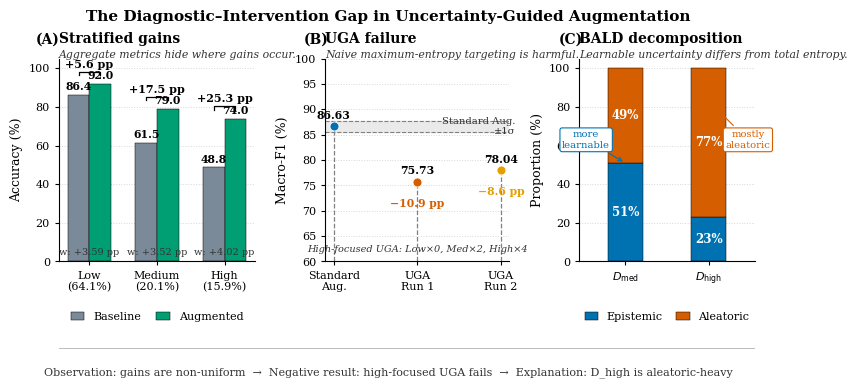

Recreate this plot in Python.
# ============================================================
# Springer-style composite figure (improved bottom spacing)
# Figure: The Diagnostic–Intervention Gap
# Output:
#   outputs_springer/diagnostic_intervention_gap_springer_v2.png
#   outputs_springer/diagnostic_intervention_gap_springer_v2.pdf
#   outputs_springer/diagnostic_intervention_gap_springer_v2.svg
# ============================================================

from pathlib import Path
import numpy as np
import matplotlib.pyplot as plt
from matplotlib.patches import Rectangle

# ============================================================
# 1. Global style: Springer-friendly
# ============================================================

plt.rcParams.update({
    "font.family": "serif",
    "font.serif": ["Times New Roman", "Times", "DejaVu Serif"],

    "font.size": 9,
    "axes.titlesize": 10,
    "axes.labelsize": 9,
    "xtick.labelsize": 8,
    "ytick.labelsize": 8,
    "legend.fontsize": 8,

    "axes.spines.top": False,
    "axes.spines.right": False,
    "axes.linewidth": 0.8,

    "xtick.direction": "out",
    "ytick.direction": "out",
    "xtick.major.size": 3,
    "ytick.major.size": 3,

    "pdf.fonttype": 42,
    "ps.fonttype": 42,
    "svg.fonttype": "none",

    "savefig.dpi": 600
})

# ============================================================
# 2. Data
# ============================================================

# Panel A
strata = ["Low\n(64.1%)", "Medium\n(20.1%)", "High\n(15.9%)"]
baseline_acc = np.array([86.4, 61.5, 48.8])
aug_acc = np.array([92.0, 79.0, 74.0])
gain_labels = ["+5.6", "+17.5", "+25.3"]
weighted_labels = ["+3.59", "+3.52", "+4.02"]

# Panel B
strategies = ["Standard\nAug.", "UGA\nRun 1", "UGA\nRun 2"]
f1_values = np.array([86.63, 75.73, 78.04])
std_mean = 86.63
std_sigma = 1.13
std_low = std_mean - std_sigma
std_high = std_mean + std_sigma
drop_labels = ["", "−10.9", "−8.6"]

# Panel C
bald_labels = [r"$D_{\mathrm{med}}$", r"$D_{\mathrm{high}}$"]
epistemic = np.array([51, 23])
aleatoric = np.array([49, 77])

# ============================================================
# 3. Colors
# ============================================================

baseline_color = "#7A8A99"
aug_color = "#009E73"
standard_color = "#0072B2"
uga1_color = "#D55E00"
uga2_color = "#E69F00"
epistemic_color = "#0072B2"
aleatoric_color = "#D55E00"
grid_color = "#D8D8D8"
band_color = "#EAEAEA"
text_gray = "#333333"

# ============================================================
# 4. Figure layout
# ============================================================

# Tăng chiều cao một chút để phần đáy thoáng hơn
fig = plt.figure(figsize=(7.4, 3.9), constrained_layout=False)

gs = fig.add_gridspec(
    nrows=1,
    ncols=3,
    width_ratios=[1.12, 1.05, 1.0],
    wspace=0.38
)

axA = fig.add_subplot(gs[0, 0])
axB = fig.add_subplot(gs[0, 1])
axC = fig.add_subplot(gs[0, 2])

# Tăng bottom để tách legend và dòng interpretation
fig.subplots_adjust(
    left=0.055,
    right=0.995,
    top=0.86,
    bottom=0.34,
    wspace=0.38
)

fig.suptitle(
    "The Diagnostic–Intervention Gap in Uncertainty-Guided Augmentation",
    fontsize=11,
    fontweight="bold",
    y=0.985
)

# ============================================================
# Helper functions
# ============================================================

def add_panel_label(ax, label, title):
    ax.text(
        -0.12, 1.13,
        label,
        transform=ax.transAxes,
        ha="left",
        va="top",
        fontsize=10,
        fontweight="bold"
    )
    ax.text(
        0.00, 1.13,
        title,
        transform=ax.transAxes,
        ha="left",
        va="top",
        fontsize=10,
        fontweight="bold"
    )

def add_subtitle(ax, subtitle):
    ax.text(
        0.00, 1.045,
        subtitle,
        transform=ax.transAxes,
        ha="left",
        va="top",
        fontsize=7.8,
        style="italic",
        color=text_gray
    )

def format_axis(ax):
    ax.grid(axis="y", linestyle=":", linewidth=0.7, color=grid_color)
    ax.set_axisbelow(True)
    ax.tick_params(axis="both", labelsize=8)

# ============================================================
# 5. Panel A — Stratified Gains
# ============================================================

x = np.arange(len(strata))
bar_w = 0.32

axA.bar(
    x - bar_w / 2,
    baseline_acc,
    width=bar_w,
    color=baseline_color,
    edgecolor="black",
    linewidth=0.35,
    label="Baseline"
)

axA.bar(
    x + bar_w / 2,
    aug_acc,
    width=bar_w,
    color=aug_color,
    edgecolor="black",
    linewidth=0.35,
    label="Augmented"
)

add_panel_label(axA, "(A)", "Stratified gains")
add_subtitle(axA, "Aggregate metrics hide where gains occur.")

axA.set_ylabel("Accuracy (%)")
axA.set_ylim(0, 105)
axA.set_xticks(x)
axA.set_xticklabels(strata)
format_axis(axA)

# Value labels
for i in range(len(x)):
    axA.text(
        x[i] - bar_w / 2,
        baseline_acc[i] + 1.4,
        f"{baseline_acc[i]:.1f}",
        ha="center",
        va="bottom",
        fontsize=7.8,
        fontweight="bold"
    )
    axA.text(
        x[i] + bar_w / 2,
        aug_acc[i] + 1.4,
        f"{aug_acc[i]:.1f}",
        ha="center",
        va="bottom",
        fontsize=7.8,
        fontweight="bold"
    )

# Gain brackets and weighted contribution
for i in range(len(x)):
    y = max(baseline_acc[i], aug_acc[i]) + 6.3
    x1 = x[i] - bar_w / 2
    x2 = x[i] + bar_w / 2

    axA.plot(
        [x1, x1, x2, x2],
        [y - 1.8, y, y, y - 1.8],
        color="black",
        linewidth=0.9
    )
    axA.text(
        x[i],
        y + 1.1,
        f"{gain_labels[i]} pp",
        ha="center",
        va="bottom",
        fontsize=8,
        fontweight="bold"
    )

    axA.text(
        x[i],
        4.8,
        f"w: {weighted_labels[i]} pp",
        ha="center",
        va="center",
        fontsize=7,
        color=text_gray
    )

# Kéo legend lên cao hơn một chút
axA.legend(
    loc="upper center",
    bbox_to_anchor=(0.5, -0.20),
    ncol=2,
    frameon=False,
    handlelength=1.2,
    columnspacing=1.4
)

# ============================================================
# 6. Panel B — UGA Failure
# ============================================================

xb = np.arange(len(strategies))

axB.axhspan(
    std_low,
    std_high,
    color=band_color,
    zorder=0
)
axB.axhline(std_low, color="gray", linestyle="--", linewidth=0.8)
axB.axhline(std_high, color="gray", linestyle="--", linewidth=0.8)

for i, val in enumerate(f1_values):
    axB.vlines(
        xb[i],
        60,
        val,
        color="gray",
        linestyle="--",
        linewidth=0.9,
        zorder=1
    )

axB.scatter(
    xb[0], f1_values[0],
    s=42, color=standard_color,
    edgecolor="white", linewidth=0.6, zorder=3
)
axB.scatter(
    xb[1], f1_values[1],
    s=42, color=uga1_color,
    edgecolor="white", linewidth=0.6, zorder=3
)
axB.scatter(
    xb[2], f1_values[2],
    s=42, color=uga2_color,
    edgecolor="white", linewidth=0.6, zorder=3
)

add_panel_label(axB, "(B)", "UGA failure")
add_subtitle(axB, "Naive maximum-entropy targeting is harmful.")

axB.set_ylabel("Macro-F1 (%)")
axB.set_ylim(60, 100)
axB.set_xticks(xb)
axB.set_xticklabels(strategies)
format_axis(axB)

for i, val in enumerate(f1_values):
    axB.text(
        xb[i],
        val + 1.1,
        f"{val:.2f}",
        ha="center",
        va="bottom",
        fontsize=7.8,
        fontweight="bold"
    )

axB.text(
    xb[1],
    f1_values[1] - 4.2,
    f"{drop_labels[1]} pp",
    ha="center",
    va="center",
    fontsize=7.8,
    fontweight="bold",
    color=uga1_color
)

axB.text(
    xb[2],
    f1_values[2] - 4.2,
    f"{drop_labels[2]} pp",
    ha="center",
    va="center",
    fontsize=7.8,
    fontweight="bold",
    color=uga2_color
)

axB.text(
    2.18,
    std_mean,
    "Standard Aug.\n±1σ",
    ha="right",
    va="center",
    fontsize=7.2,
    color=text_gray
)

# Giữ note này bên trong panel, sát đáy panel nhưng không quá thấp
axB.text(
    0.5,
    0.035,
    "High-focused UGA: Low×0, Med×2, High×4",
    transform=axB.transAxes,
    ha="center",
    va="bottom",
    fontsize=7.0,
    style="italic",
    color=text_gray
)

# ============================================================
# 7. Panel C — BALD Decomposition
# ============================================================

xc = np.arange(len(bald_labels))
bar_w_c = 0.42

axC.bar(
    xc,
    epistemic,
    width=bar_w_c,
    color=epistemic_color,
    edgecolor="black",
    linewidth=0.35,
    label="Epistemic"
)

axC.bar(
    xc,
    aleatoric,
    bottom=epistemic,
    width=bar_w_c,
    color=aleatoric_color,
    edgecolor="black",
    linewidth=0.35,
    label="Aleatoric"
)

add_panel_label(axC, "(C)", "BALD decomposition")
add_subtitle(axC, "Learnable uncertainty differs from total entropy.")

axC.set_ylabel("Proportion (%)")
axC.set_ylim(0, 105)
axC.set_xlim(-0.55, 1.55)
axC.set_xticks(xc)
axC.set_xticklabels(bald_labels)
format_axis(axC)

for i in range(len(xc)):
    axC.text(
        xc[i],
        epistemic[i] / 2,
        f"{epistemic[i]}%",
        ha="center",
        va="center",
        fontsize=8.5,
        fontweight="bold",
        color="white"
    )
    axC.text(
        xc[i],
        epistemic[i] + aleatoric[i] / 2,
        f"{aleatoric[i]}%",
        ha="center",
        va="center",
        fontsize=8.5,
        fontweight="bold",
        color="white"
    )

axC.annotate(
    "more\nlearnable",
    xy=(0.0, 51),
    xytext=(-0.47, 63),
    ha="center",
    va="center",
    fontsize=7.2,
    color=epistemic_color,
    bbox=dict(
        boxstyle="round,pad=0.22",
        fc="white",
        ec=epistemic_color,
        lw=0.8
    ),
    arrowprops=dict(
        arrowstyle="->",
        color=epistemic_color,
        lw=0.8,
        shrinkA=2,
        shrinkB=2
    )
)

axC.annotate(
    "mostly\naleatoric",
    xy=(1.0, 83),
    xytext=(1.47, 63),
    ha="center",
    va="center",
    fontsize=7.2,
    color=aleatoric_color,
    bbox=dict(
        boxstyle="round,pad=0.22",
        fc="white",
        ec=aleatoric_color,
        lw=0.8
    ),
    arrowprops=dict(
        arrowstyle="->",
        color=aleatoric_color,
        lw=0.8,
        shrinkA=2,
        shrinkB=2
    )
)

# Kéo legend lên cao hơn một chút
axC.legend(
    loc="upper center",
    bbox_to_anchor=(0.5, -0.20),
    ncol=2,
    frameon=False,
    handlelength=1.2,
    columnspacing=1.2
)

# ============================================================
# 8. Bottom interpretation strip
# ============================================================

# Hạ đường line phân cách xuống thấp hơn
fig.add_artist(Rectangle(
    (0.055, 0.115),
    0.94,
    0.002,
    transform=fig.transFigure,
    color="#BDBDBD",
    lw=0
))

# Hạ dòng interpretation xuống thấp hơn để tách xa legend
fig.text(
    0.50,
    0.055,
    "Observation: gains are non-uniform  →  Negative result: high-focused UGA fails  →  Explanation: D_high is aleatoric-heavy",
    ha="center",
    va="center",
    fontsize=8.0,
    color=text_gray
)

# ============================================================
# 9. Save outputs
# ============================================================

out_dir = Path("outputs_springer")
out_dir.mkdir(exist_ok=True)

png_path = out_dir / "diagnostic_intervention_gap_springer_v2.png"
pdf_path = out_dir / "diagnostic_intervention_gap_springer_v2.pdf"
svg_path = out_dir / "diagnostic_intervention_gap_springer_v2.svg"

fig.savefig(png_path, dpi=600, bbox_inches="tight")
fig.savefig(pdf_path, bbox_inches="tight")
fig.savefig(svg_path, bbox_inches="tight")

plt.show()

print(f"Saved:\n- {png_path}\n- {pdf_path}\n- {svg_path}")
